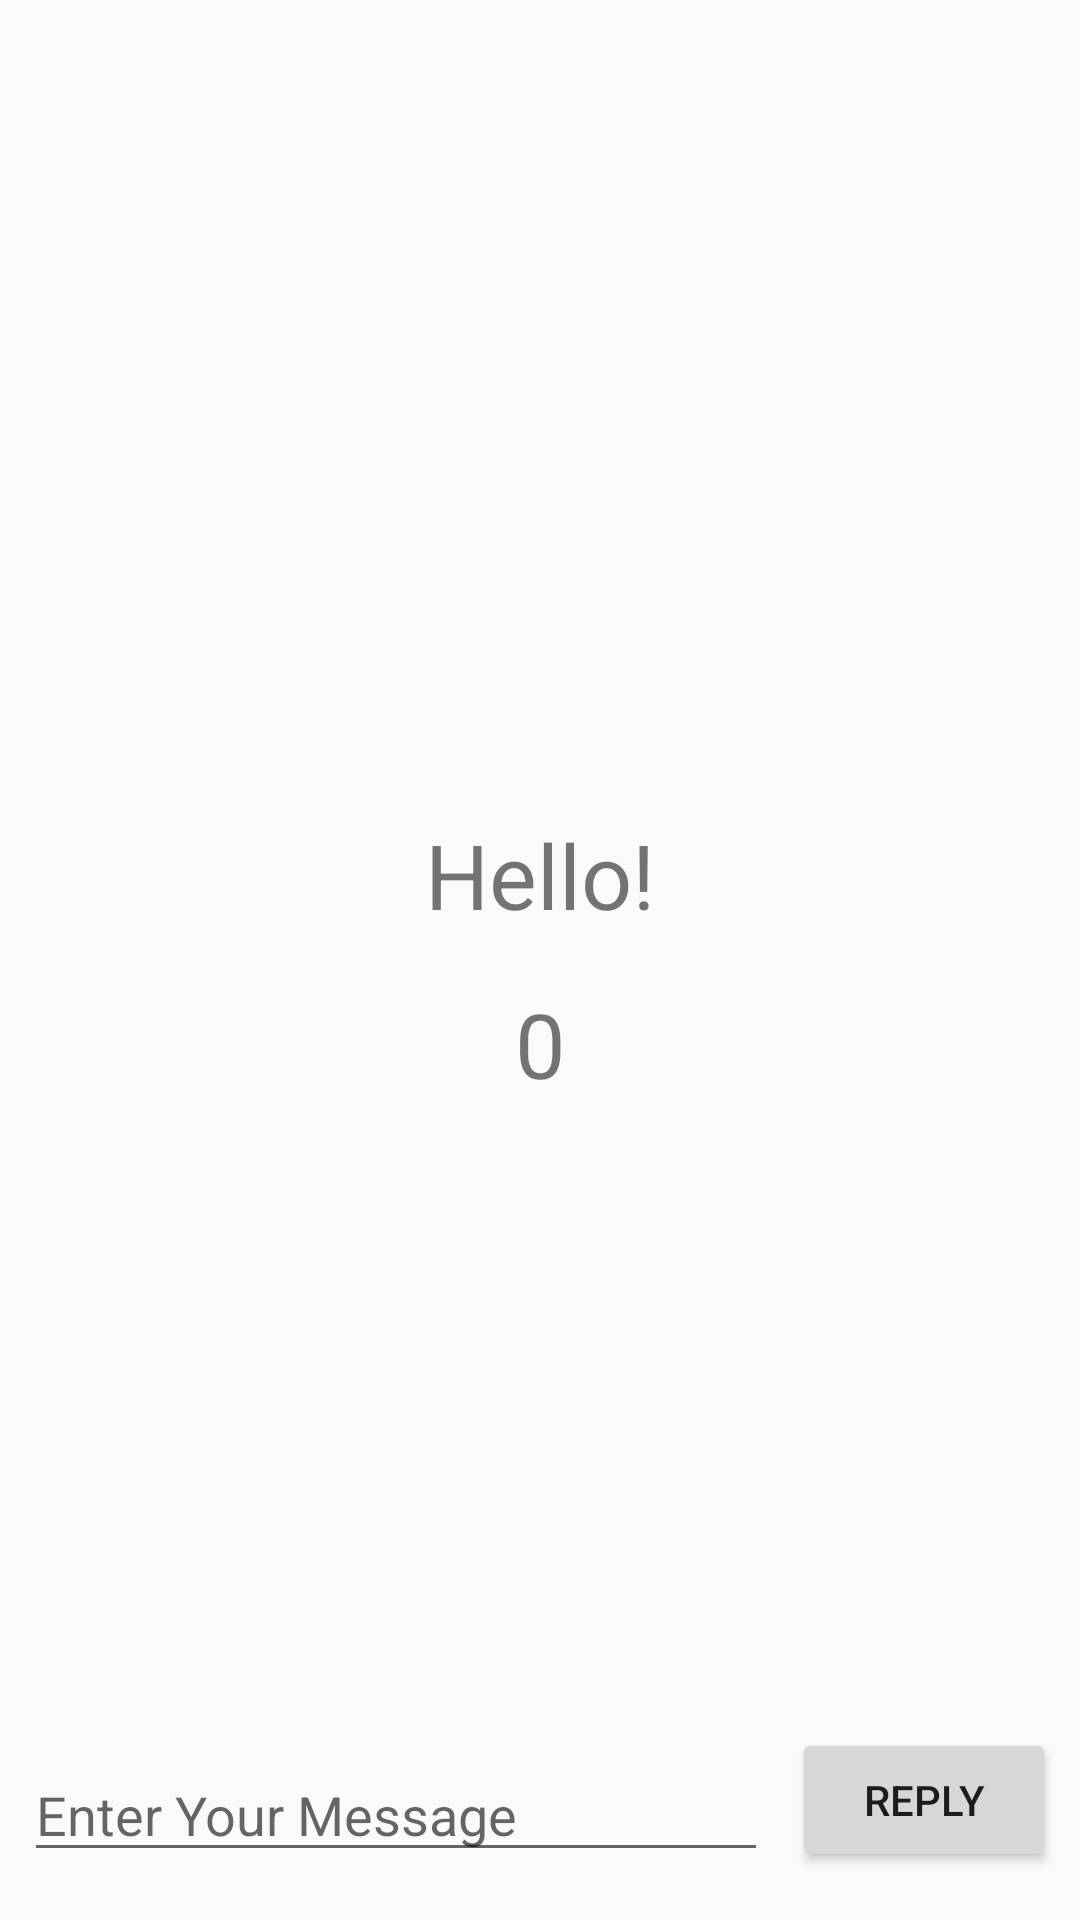

Produce the Android XML layout that renders to this screen, including the resource entries it uses.
<!-- AndroidManifest.xml: application theme Theme.AndersenLesson2 -->
<!-- res/layout/activity_second.xml -->
<?xml version="1.0" encoding="utf-8"?>
<androidx.constraintlayout.widget.ConstraintLayout xmlns:android="http://schemas.android.com/apk/res/android"
    xmlns:app="http://schemas.android.com/apk/res-auto"
    xmlns:tools="http://schemas.android.com/tools"
    android:layout_width="match_parent"
    android:layout_height="match_parent"
    tools:context=".SecondActivity">

    <TextView
        android:id="@+id/tv_hello"
        android:layout_width="wrap_content"
        android:layout_height="wrap_content"
        android:text="@string/tv_hello_text"
        android:textSize="@dimen/tv_hello_text_size"
        app:layout_constraintBottom_toTopOf="@+id/et_message_for_reply"
        app:layout_constraintEnd_toEndOf="parent"
        app:layout_constraintStart_toStartOf="parent"
        app:layout_constraintTop_toTopOf="parent" />

    <EditText
        android:id="@+id/et_message_for_reply"
        android:layout_width="0dp"
        android:layout_height="wrap_content"
        android:layout_marginStart="@dimen/et_message_for_send_margin_start"
        android:layout_marginEnd="@dimen/et_message_for_send_margin_left"
        android:layout_marginBottom="@dimen/et_message_for_send_margin_bottom"
        android:ems="10"
        android:hint="@string/et_message_for_send_hint"
        android:inputType="number"
        app:layout_constraintBottom_toBottomOf="parent"
        app:layout_constraintEnd_toStartOf="@+id/btn_reply_message"
        app:layout_constraintStart_toStartOf="parent" />

    <Button
        android:id="@+id/btn_reply_message"
        android:layout_width="wrap_content"
        android:layout_height="wrap_content"
        android:layout_marginEnd="@dimen/btn_send_message_margin_end"
        android:layout_marginBottom="@dimen/btn_send_message_margin_bottom"
        android:text="@string/btn_reply_message_text"
        app:layout_constraintBottom_toBottomOf="parent"
        app:layout_constraintEnd_toEndOf="parent" />

    <TextView
        android:id="@+id/tv_count"
        android:layout_width="wrap_content"
        android:layout_height="wrap_content"
        android:layout_marginTop="@dimen/margin_tv_count_sec_act"
        android:text="@string/tv_count_sec_act_default_text"
        android:textSize="@dimen/text_size_tv_count_sec_act"
        app:layout_constraintEnd_toEndOf="parent"
        app:layout_constraintStart_toStartOf="parent"
        app:layout_constraintTop_toBottomOf="@+id/tv_hello" />
</androidx.constraintlayout.widget.ConstraintLayout>
<!-- resources referenced by this layout -->
<resources>
  <dimen name="btn_send_message_margin_bottom">16dp</dimen>
  <dimen name="btn_send_message_margin_end">8dp</dimen>
  <dimen name="et_message_for_send_margin_bottom">16dp</dimen>
  <dimen name="et_message_for_send_margin_left">8dp</dimen>
  <dimen name="et_message_for_send_margin_start">8dp</dimen>
  <dimen name="margin_tv_count_sec_act">16dp</dimen>
  <dimen name="text_size_tv_count_sec_act">30sp</dimen>
  <dimen name="tv_hello_text_size">30sp</dimen>
  <string name="btn_reply_message_text">Reply</string>
  <string name="et_message_for_send_hint">Enter Your Message</string>
  <string name="tv_count_sec_act_default_text">0</string>
  <string name="tv_hello_text">Hello!</string>
  <style name="Theme.AndersenLesson2" parent="Theme.AppCompat.DayNight.DarkActionBar">
          
          <item name="colorPrimary">#13022C</item>
          <item name="colorPrimaryVariant">@color/purple_700</item>
          <item name="colorOnPrimary">@color/white</item>
          
          <item name="colorSecondary">@color/teal_200</item>
          <item name="colorSecondaryVariant">@color/teal_700</item>
          <item name="colorOnSecondary">@color/black</item>
          
          <item name="android:statusBarColor" tools:targetApi="l">?attr/colorPrimaryVariant</item>
          
          <item name="android:windowFullscreen">true</item>
      </style>
  <color name="purple_700">#FF3700B3</color>
  <color name="white">#FFFFFFFF</color>
  <color name="teal_200">#FF03DAC5</color>
  <color name="teal_700">#FF018786</color>
  <color name="black">#FF000000</color>
</resources>
